Run: headless pygame with SDL's dummy video driver; simulated clock (each Clock.tick advances the game by its frame time, no real sleeping); random seed 0; keys injected as events and as key.get_pressed() state; mouse plan: one left click at the window centre at the start of phase 2, then a move to the lower-right quarter at the start of phase 3.
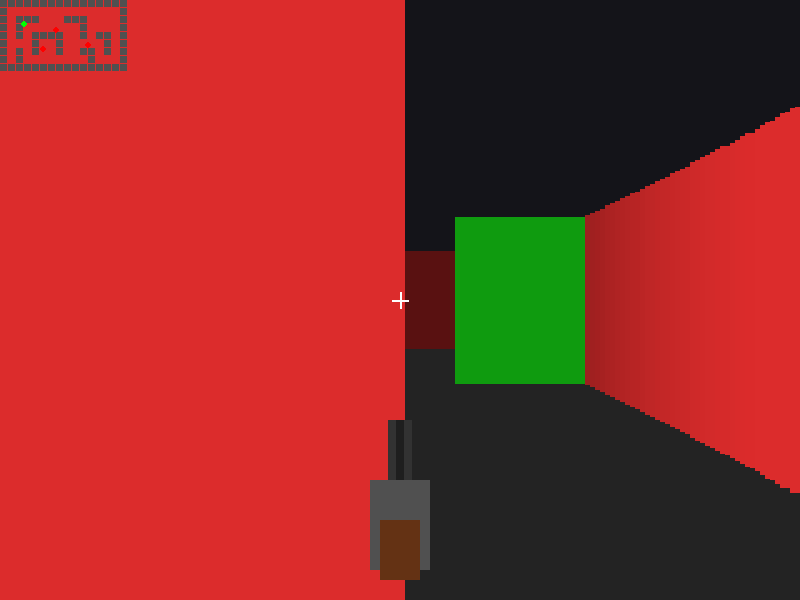
Frame 1 of 4 · flips 1–60 · no input
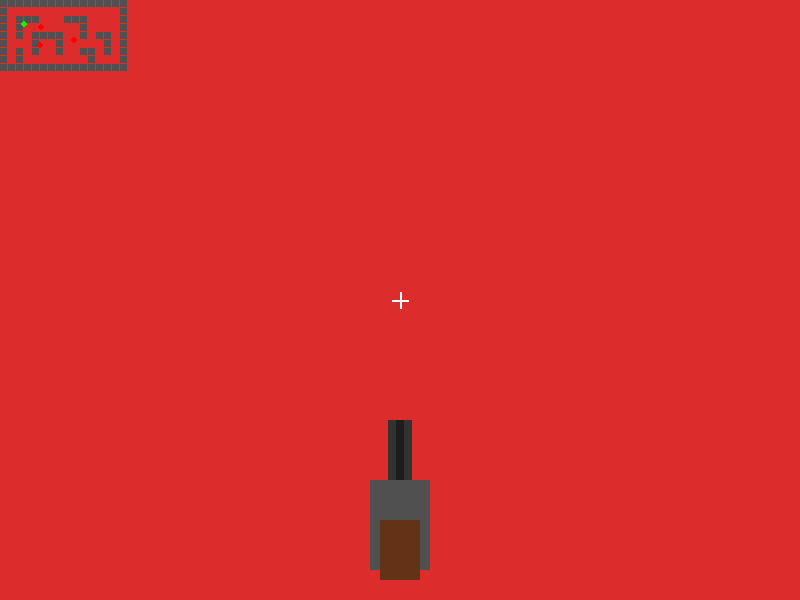
Frame 2 of 4 · flips 61–180 · clicked the window centre · tapped SPACE, RETURN · held RIGHT (→), D
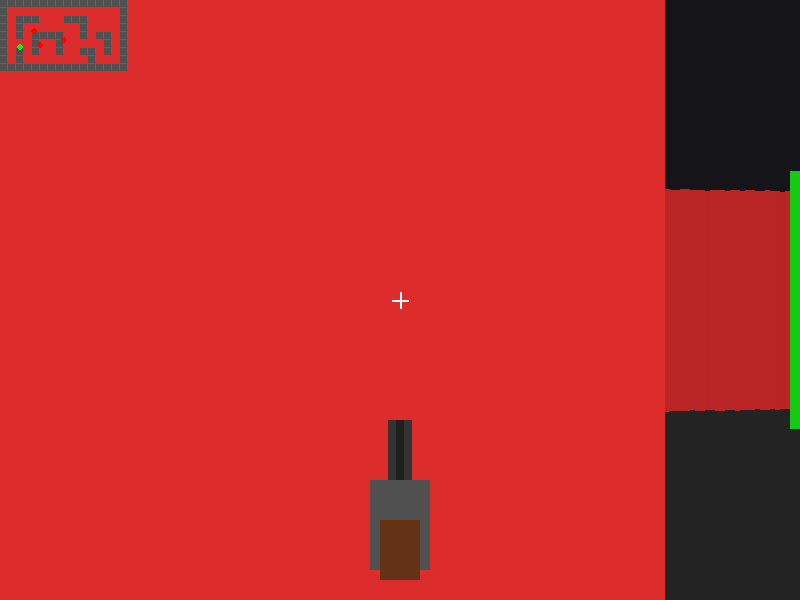
Frame 3 of 4 · flips 181–300 · moved the mouse to the lower-right quarter · held DOWN (↓), S
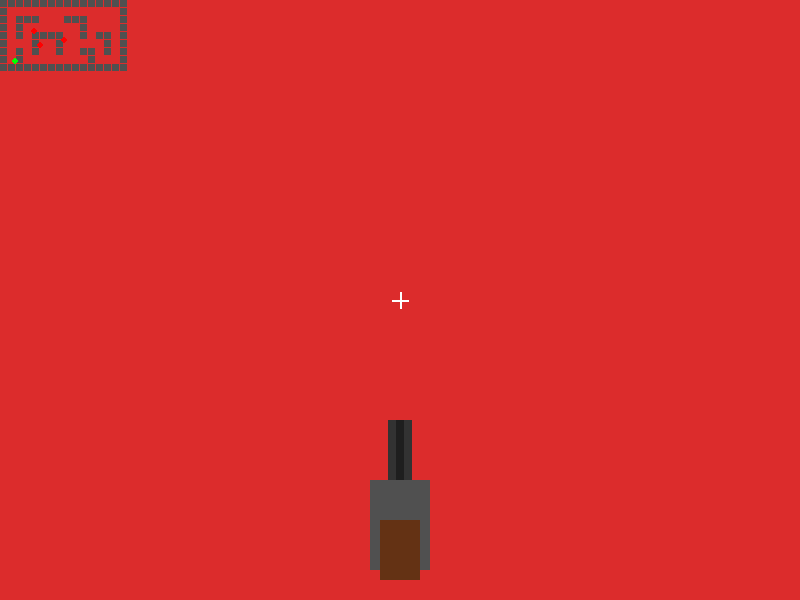
Frame 4 of 4 · flips 301–420 · held LEFT (←), A, UP (↑), W

The pygame program that drew these frames:

import pygame
import math

# Configurações da Janela
WIDTH, HEIGHT = 800, 600
FPS = 60

# Configurações do Raycasting
FOV = math.pi / 3
HALF_FOV = FOV / 2
NUM_RAYS = 160
MAX_DEPTH = 800
DELTA_ANGLE = FOV / NUM_RAYS
SCALE = WIDTH // NUM_RAYS
SCREEN_DIST = (WIDTH // 2) / math.tan(HALF_FOV)

# Mapa do jogo (1 = Parede, 0 = Espaço Vazio)
MAP = [
    [1, 1, 1, 1, 1, 1, 1, 1, 1, 1, 1, 1, 1, 1, 1, 1],
    [1, 0, 0, 0, 0, 0, 0, 0, 0, 0, 0, 0, 0, 0, 0, 1],
    [1, 0, 1, 1, 1, 0, 0, 0, 1, 1, 1, 0, 0, 0, 0, 1],
    [1, 0, 1, 0, 0, 0, 0, 0, 0, 0, 1, 0, 0, 0, 0, 1],
    [1, 0, 1, 0, 1, 1, 1, 1, 0, 0, 1, 0, 1, 1, 0, 1],
    [1, 0, 0, 0, 1, 0, 0, 1, 0, 0, 0, 0, 0, 1, 0, 1],
    [1, 0, 1, 0, 1, 0, 0, 1, 0, 0, 1, 1, 0, 1, 0, 1],
    [1, 0, 1, 0, 0, 0, 0, 0, 0, 0, 0, 1, 0, 0, 0, 1],
    [1, 1, 1, 1, 1, 1, 1, 1, 1, 1, 1, 1, 1, 1, 1, 1]
]
TILE_SIZE = 50

# Jogador
player_x, player_y = 150, 150
player_angle = 0
player_speed = 3
rot_speed = 0.04

# Sistema de Disparo
is_shooting = False
shoot_timer = 0

# Buffer de distância para checar se paredes cobrem os inimigos
depth_buffer = [MAX_DEPTH] * NUM_RAYS

# Classe do Inimigo
class Enemy:
    def __init__(self, x, y):
        self.x = x
        self.y = y
        self.alive = True
        self.hp = 100

    def update(self):
        if not self.alive:
            return
        # Perseguir o jogador suavemente
        dx = player_x - self.x
        dy = player_y - self.y
        dist = math.hypot(dx, dy)
        if dist > 35: # Distância mínima de parada
            speed = 0.8
            nx = self.x + (dx / dist) * speed
            ny = self.y + (dy / dist) * speed
            # Colisão simples com mapa
            if MAP[int(ny // TILE_SIZE)][int(nx // TILE_SIZE)] == 0:
                self.x = nx
                self.y = ny

# Criando lista de inimigos pelo mapa
enemies = [
    Enemy(400, 200),
    Enemy(600, 300),
    Enemy(300, 350)
]

# Inicialização Pygame
pygame.init()
screen = pygame.display.set_mode((WIDTH, HEIGHT))
pygame.display.set_caption("DOOM Raycaster - Arma e Inimigos")
clock = pygame.time.Clock()

def ray_casting():
    global depth_buffer
    depth_buffer = [MAX_DEPTH] * NUM_RAYS
    ray_angle = player_angle - HALF_FOV

    for ray in range(NUM_RAYS):
        for depth in range(1, MAX_DEPTH, 2):
            target_x = player_x + depth * math.cos(ray_angle)
            target_y = player_y + depth * math.sin(ray_angle)

            col = int(target_x // TILE_SIZE)
            row = int(target_y // TILE_SIZE)

            if 0 <= row < len(MAP) and 0 <= col < len(MAP[0]):
                if MAP[row][col] == 1:
                    depth_corrected = depth * math.cos(player_angle - ray_angle)
                    depth_buffer[ray] = depth_corrected # Salva profundidade no buffer

                    proj_height = (TILE_SIZE * SCREEN_DIST) / (depth_corrected + 0.0001)
                    color_val = max(10, min(220, int(255 / (1 + depth_corrected * depth_corrected * 0.000015))))
                    wall_color = (color_val, int(color_val * 0.2), int(color_val * 0.2))

                    pygame.draw.rect(
                        screen,
                        wall_color,
                        (ray * SCALE, HEIGHT // 2 - proj_height // 2, SCALE, proj_height)
                    )
                    break

        ray_angle += DELTA_ANGLE

def render_enemies():
    # Ordena inimigos do mais distante para o mais próximo (Algoritmo do Pintor)
    sorted_enemies = sorted(
        [e for e in enemies if e.alive],
        key=lambda e: math.hypot(e.x - player_x, e.y - player_y),
        reverse=True
    )

    for enemy in sorted_enemies:
        dx = enemy.x - player_x
        dy = enemy.y - player_y
        dist = math.hypot(dx, dy)

        theta = math.atan2(dy, dx)
        gamma = theta - player_angle

        # Normalizar ângulo no intervalo [-pi, pi]
        while gamma > math.pi: gamma -= 2 * math.pi
        while gamma < -math.pi: gamma += 2 * math.pi

        if -HALF_FOV - 0.2 < gamma < HALF_FOV + 0.2:
            proj_size = min(HEIGHT, int(TILE_SIZE * SCREEN_DIST / (dist + 0.0001)))
            screen_x = (WIDTH // 2) + math.tan(gamma) * SCREEN_DIST - proj_size // 2
            screen_y = (HEIGHT // 2) - proj_size // 2

            # Renderizar apenas as colunas onde o inimigo não está coberto por paredes
            ray_start = max(0, int(screen_x // SCALE))
            ray_end = min(NUM_RAYS, int((screen_x + proj_size) // SCALE))

            for ray in range(ray_start, ray_end):
                if depth_buffer[ray] > dist: # Inimigo está na frente da parede
                    color_val = max(20, min(255, int(255 / (1 + dist * dist * 0.000015))))
                    enemy_color = (int(color_val * 0.1), color_val, int(color_val * 0.1)) # Monstro Verde
                    
                    pygame.draw.rect(
                        screen,
                        enemy_color,
                        (ray * SCALE, screen_y, SCALE, proj_size)
                    )

def shoot():
    global is_shooting, shoot_timer
    if is_shooting:
        return
    
    is_shooting = True
    shoot_timer = 6

    # Raycast do disparo no centro da mira
    closest_enemy = None
    min_dist = MAX_DEPTH

    for enemy in enemies:
        if not enemy.alive:
            continue
        dx = enemy.x - player_x
        dy = enemy.y - player_y
        dist = math.hypot(dx, dy)
        theta = math.atan2(dy, dx)
        gamma = theta - player_angle

        while gamma > math.pi: gamma -= 2 * math.pi
        while gamma < -math.pi: gamma += 2 * math.pi

        # Se o inimigo estiver na direção da mira central
        if abs(gamma) < 0.18 and dist < min_dist:
            # Checar se não há paredes no caminho do tiro
            wall_dist = MAX_DEPTH
            for depth in range(1, int(dist), 2):
                tx = player_x + depth * math.cos(player_angle)
                ty = player_y + depth * math.sin(player_angle)
                if MAP[int(ty // TILE_SIZE)][int(tx // TILE_SIZE)] == 1:
                    wall_dist = depth
                    break
            
            if dist < wall_dist:
                min_dist = dist
                closest_enemy = enemy

    if closest_enemy:
        closest_enemy.hp -= 50
        if closest_enemy.hp <= 0:
            closest_enemy.alive = False

def draw_weapon():
    gun_x = WIDTH // 2 - 30
    gun_y = HEIGHT - 160

    if is_shooting:
        gun_y += 15 # Recuo da arma ao atirar
        # Fogo do disparo (Muzzle Flash)
        pygame.draw.polygon(screen, (255, 255, 0), [
            (WIDTH // 2 - 25, HEIGHT - 180),
            (WIDTH // 2, HEIGHT - 240),
            (WIDTH // 2 + 25, HEIGHT - 180)
        ])
        pygame.draw.polygon(screen, (255, 120, 0), [
            (WIDTH // 2 - 12, HEIGHT - 175),
            (WIDTH // 2, HEIGHT - 210),
            (WIDTH // 2 + 12, HEIGHT - 175)
        ])

    # Desenho da arma
    pygame.draw.rect(screen, (50, 50, 50), (WIDTH // 2 - 12, gun_y - 20, 24, 70))  # Cano duplo
    pygame.draw.rect(screen, (30, 30, 30), (WIDTH // 2 - 4, gun_y - 20, 8, 70))
    pygame.draw.rect(screen, (80, 80, 80), (gun_x, gun_y + 40, 60, 90))            # Corpo da arma
    pygame.draw.rect(screen, (100, 50, 20), (gun_x + 10, gun_y + 80, 40, 60))       # Empunhadura de madeira

def draw_crosshair():
    cx, cy = WIDTH // 2, HEIGHT // 2
    pygame.draw.line(screen, (255, 255, 255), (cx - 8, cy), (cx + 8, cy), 2)
    pygame.draw.line(screen, (255, 255, 255), (cx, cy - 8), (cx, cy + 8), 2)

# Loop Principal
running = True
while running:
    for event in pygame.event.get():
        if event.type == pygame.QUIT:
            running = False
        elif event.type == pygame.KEYDOWN:
            if event.key == pygame.K_SPACE:
                shoot()
        elif event.type == pygame.MOUSEBUTTONDOWN:
            if event.button == 1: # Botão esquerdo do mouse
                shoot()

    # Atualiza animação de tiro
    if is_shooting:
        shoot_timer -= 1
        if shoot_timer <= 0:
            is_shooting = False

    # Controles de Movimentação
    keys = pygame.key.get_pressed()
    if keys[pygame.K_LEFT] or keys[pygame.K_a]:
        player_angle -= rot_speed
    if keys[pygame.K_RIGHT] or keys[pygame.K_d]:
        player_angle += rot_speed

    dx, dy = 0, 0
    if keys[pygame.K_w] or keys[pygame.K_UP]:
        dx += math.cos(player_angle) * player_speed
        dy += math.sin(player_angle) * player_speed
    if keys[pygame.K_s] or keys[pygame.K_DOWN]:
        dx -= math.cos(player_angle) * player_speed
        dy -= math.sin(player_angle) * player_speed

    # Colisão com as paredes
    if MAP[int((player_y + dy) // TILE_SIZE)][int(player_x // TILE_SIZE)] == 0:
        player_y += dy
    if MAP[int(player_y // TILE_SIZE)][int((player_x + dx) // TILE_SIZE)] == 0:
        player_x += dx

    # Atualiza Inteligência dos Inimigos
    for enemy in enemies:
        enemy.update()

    # RENDERIZAÇÃO
    # Teto e Chão
    pygame.draw.rect(screen, (20, 20, 25), (0, 0, WIDTH, HEIGHT // 2))
    pygame.draw.rect(screen, (35, 35, 35), (0, HEIGHT // 2, WIDTH, HEIGHT // 2))

    # Paredes 3D e Inimigos
    ray_casting()
    render_enemies()

    # UI (Arma e Mira)
    draw_crosshair()
    draw_weapon()

    # Minimapa 2D
    MINI_SCALE = 8
    for row in range(len(MAP)):
        for col in range(len(MAP[0])):
            if MAP[row][col] == 1:
                pygame.draw.rect(screen, (80, 80, 80), (col * MINI_SCALE, row * MINI_SCALE, MINI_SCALE - 1, MINI_SCALE - 1))
    
    # Jogador no Minimapa
    pygame.draw.circle(screen, (0, 255, 0), (int(player_x / TILE_SIZE * MINI_SCALE), int(player_y / TILE_SIZE * MINI_SCALE)), 3)
    
    # Inimigos no Minimapa
    for enemy in enemies:
        if enemy.alive:
            pygame.draw.circle(screen, (255, 0, 0), (int(enemy.x / TILE_SIZE * MINI_SCALE), int(enemy.y / TILE_SIZE * MINI_SCALE)), 3)

    pygame.display.flip()
    clock.tick(FPS)

pygame.quit()
